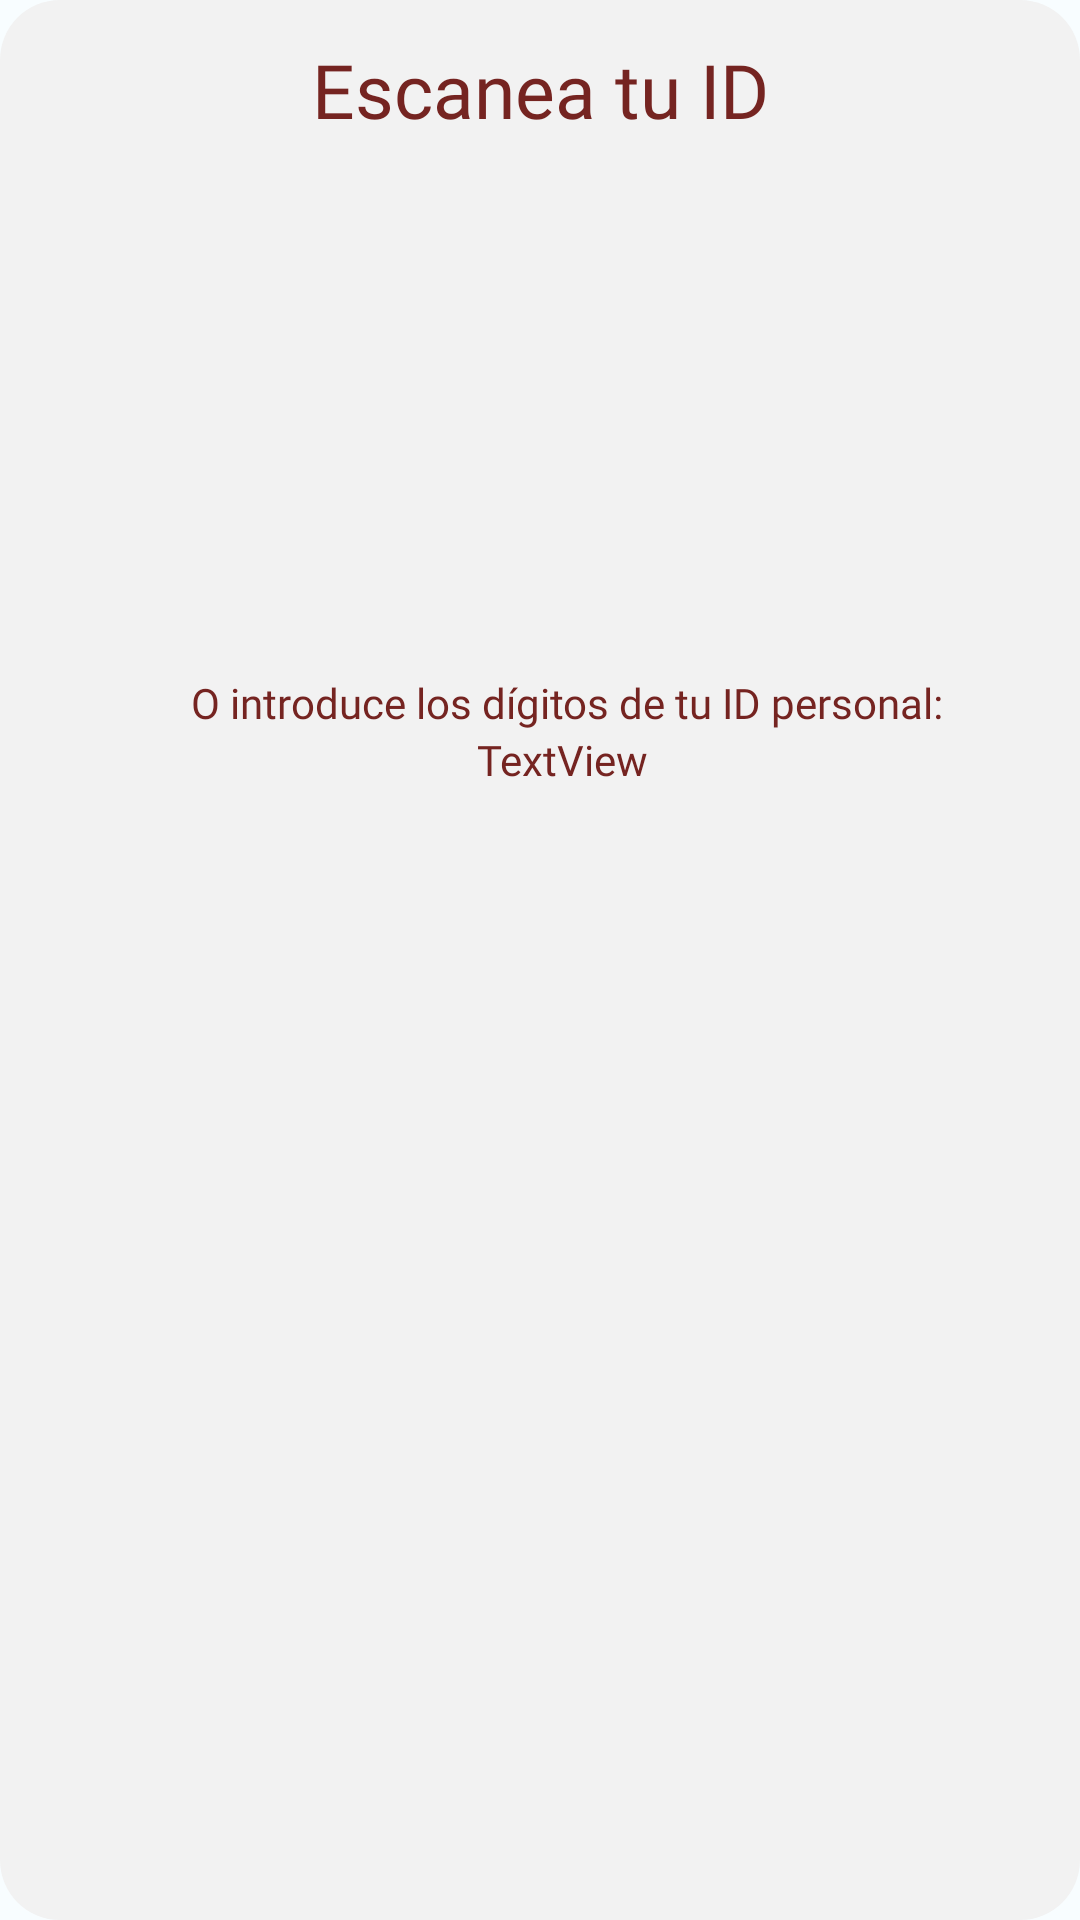

Produce the Android XML layout that renders to this screen, including the resource entries it uses.
<!-- AndroidManifest.xml: application theme Theme.BiteBurgerV2 -->
<!-- res/layout/popup_qr_user.xml -->
<?xml version="1.0" encoding="utf-8"?>
<LinearLayout xmlns:android="http://schemas.android.com/apk/res/android"
    xmlns:app="http://schemas.android.com/apk/res-auto"
    xmlns:tools="http://schemas.android.com/tools"
    android:layout_width="350dp"
    android:layout_height="wrap_content"
    android:layout_gravity="center"
    android:background="@drawable/rounded_layout"
    android:backgroundTint="@color/principal_white"
    android:orientation="vertical">

    <LinearLayout
        android:layout_width="match_parent"
        android:layout_height="match_parent"
        android:orientation="vertical">

        <ImageView
            android:id="@+id/btnCloseQRuser"
            android:layout_width="15dp"
            android:layout_height="wrap_content"
            android:layout_gravity="right"
            android:layout_marginTop="13dp"
            android:layout_marginRight="13dp"
            app:srcCompat="@drawable/ic_cross_close"
            app:tint="@color/meat_brown" />

        <TextView
            android:layout_width="match_parent"
            android:layout_height="wrap_content"
            android:layout_marginBottom="10dp"
            android:fontFamily="@font/fredoka_one"
            android:paddingLeft="15dp"
            android:paddingRight="15dp"
            android:text="Escanea tu ID"
            android:textAlignment="center"
            android:textColor="@color/meat_brown"
            android:textSize="25sp" />

        <ImageView
            android:id="@+id/qrUser"
            android:layout_width="match_parent"
            android:layout_height="150dp"
            android:layout_marginLeft="15dp"
            android:layout_marginRight="15dp"
            tools:srcCompat="@drawable/codigo_qr_512dp" />

        <TextView
            android:id="@+id/textView28"
            android:layout_width="match_parent"
            android:layout_height="wrap_content"
            android:layout_marginTop="18dp"
            android:fontFamily="@font/nunito_sans_semibold"
            android:paddingLeft="18dp"
            android:text="O introduce los dígitos de tu ID personal:"
            android:textAlignment="center"
            android:textColor="@color/meat_brown"/>

        <TextView
            android:id="@+id/userID"
            android:layout_width="match_parent"
            android:layout_height="wrap_content"
            android:layout_marginBottom="15dp"
            android:fontFamily="@font/fredoka_one"
            android:paddingLeft="15dp"
            android:text="TextView"
            android:textAlignment="center"
            android:textColor="@color/meat_brown" />

        <Space
            android:layout_width="match_parent"
            android:layout_height="15dp" />
    </LinearLayout>

</LinearLayout>
<!-- resources referenced by this layout -->
<resources>
  <color name="meat_brown">#752421</color>
  <color name="principal_white">#F2F2F2</color>
  <!-- drawable rounded_layout (drawable) -->
  <?xml version="1.0" encoding="utf-8"?>
  <shape xmlns:android="http://schemas.android.com/apk/res/android"
      android:shape="rectangle">
  
      <corners android:radius="20dp" />
  
      <solid android:color="@color/bread_brown" />
  
  </shape>
  <color name="bread_brown">#ECAE4D</color>
  <color name="md_theme_light_primary">#9C413C</color>
  <color name="md_theme_light_onPrimary">#FFFFFF</color>
  <color name="md_theme_light_primaryContainer">#FFDAD6</color>
  <color name="md_theme_light_onPrimaryContainer">#410003</color>
  <color name="md_theme_light_secondary">#815600</color>
  <color name="md_theme_light_onSecondary">#FFFFFF</color>
  <color name="md_theme_light_secondaryContainer">#FFDDB1</color>
  <color name="md_theme_light_onSecondaryContainer">#291800</color>
  <color name="md_theme_light_tertiary">#9C413F</color>
  <color name="md_theme_light_onTertiary">#FFFFFF</color>
  <color name="md_theme_light_tertiaryContainer">#FFDAD7</color>
  <color name="md_theme_light_onTertiaryContainer">#410005</color>
  <color name="md_theme_light_error">#BA1A1A</color>
  <color name="md_theme_light_errorContainer">#FFDAD6</color>
  <color name="md_theme_light_onError">#FFFFFF</color>
  <color name="md_theme_light_onErrorContainer">#410002</color>
  <color name="md_theme_light_background">#F8FDFF</color>
  <color name="md_theme_light_onBackground">#001F25</color>
  <color name="md_theme_light_surface">#F8FDFF</color>
  <color name="md_theme_light_onSurface">#001F25</color>
  <color name="md_theme_light_surfaceVariant">#F5DDDB</color>
  <color name="md_theme_light_onSurfaceVariant">#534342</color>
  <color name="md_theme_light_outline">#857371</color>
  <color name="md_theme_light_inverseOnSurface">#D6F6FF</color>
  <color name="md_theme_light_inverseSurface">#00363F</color>
  <color name="md_theme_light_inversePrimary">#FFB3AD</color>
</resources>
